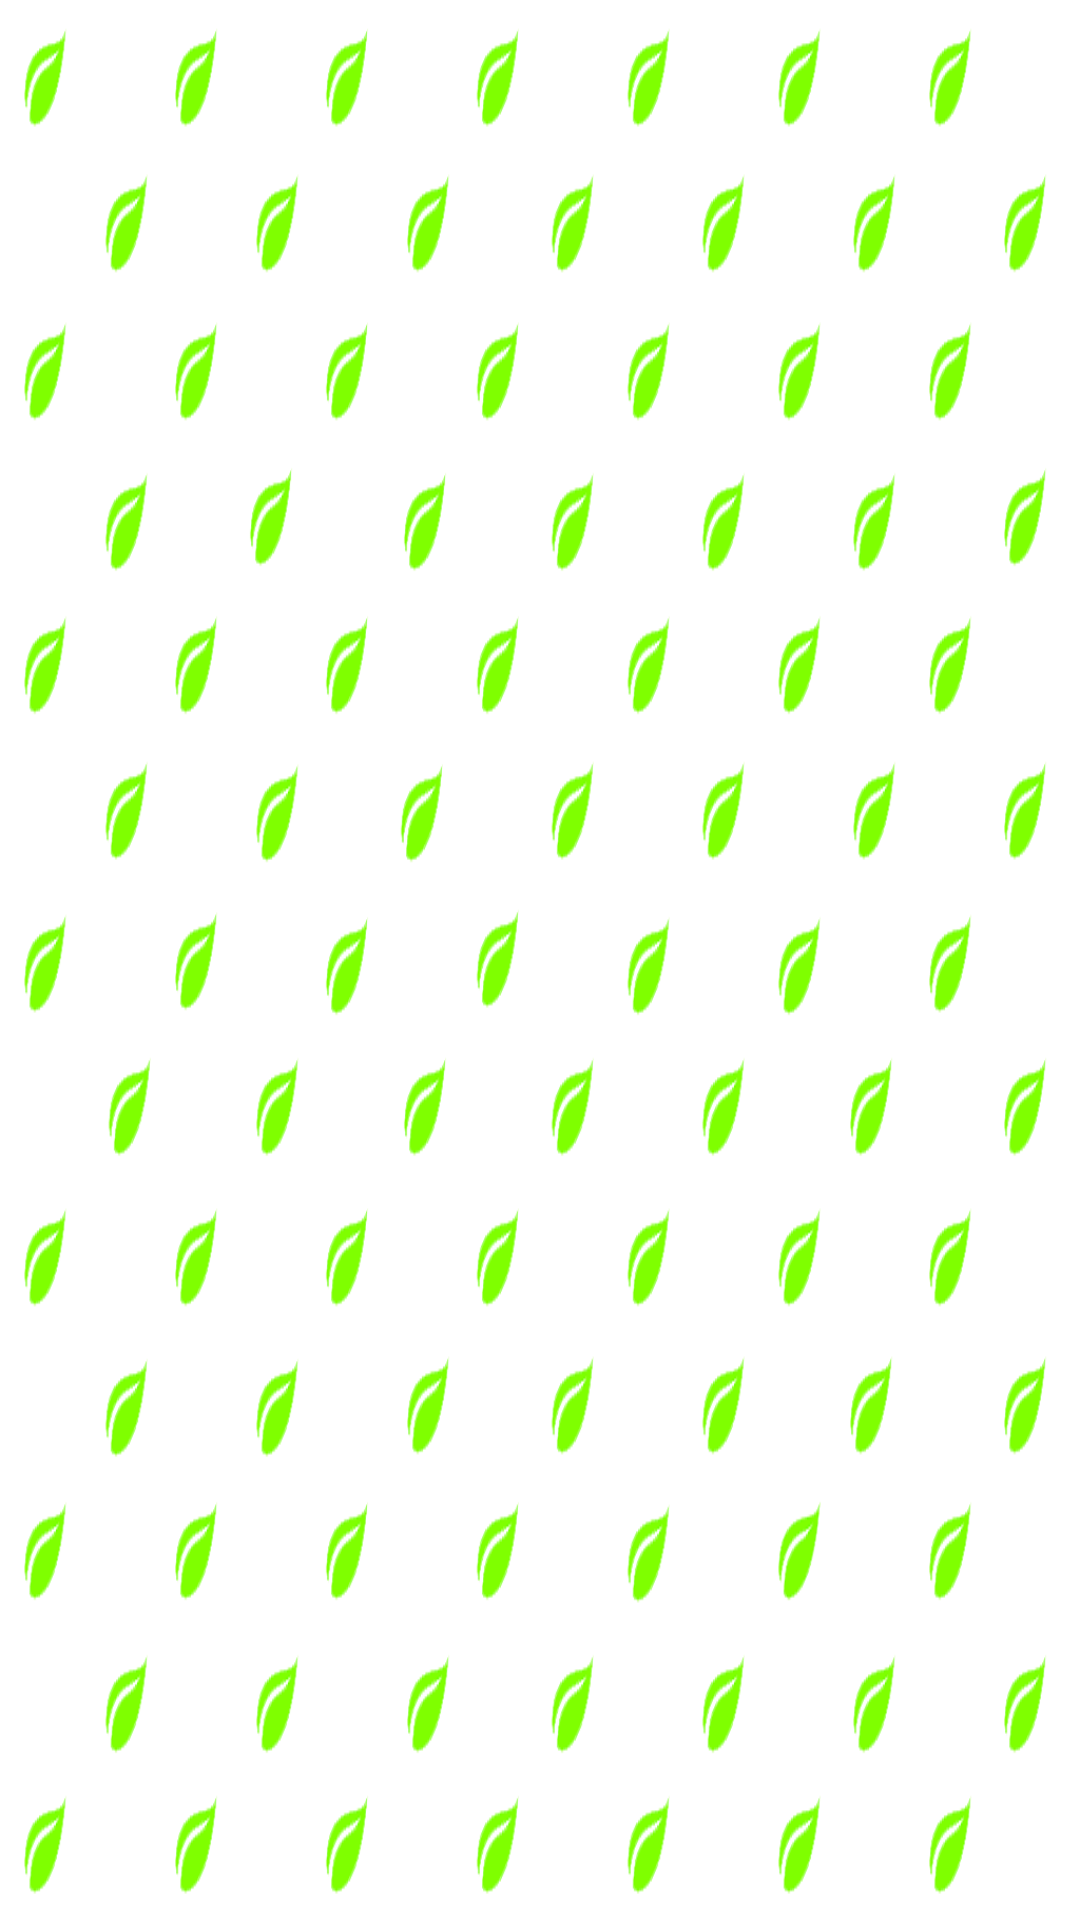

The Android layout XML behind this screen, and the referenced resources:
<!-- AndroidManifest.xml: application theme AppTheme -->
<!-- res/layout/activity_main.xml -->
<?xml version="1.0" encoding="utf-8"?>
<LinearLayout xmlns:android="http://schemas.android.com/apk/res/android"
    xmlns:app="http://schemas.android.com/apk/res-auto"
    xmlns:tools="http://schemas.android.com/tools"
    android:layout_width="match_parent"
    android:layout_height="match_parent"
    android:orientation="vertical"
    tools:context="com.example.won.plantswater.MainActivity">

    <ListView
        android:id="@+id/listView1"
        android:layout_width="match_parent"
        android:layout_height="match_parent"
        android:background="@drawable/leafpattern"
        />

</LinearLayout>
<!-- resources referenced by this layout -->
<resources>
  <!-- drawable leafpattern: png bitmap (drawable, 28673 bytes) -->
  <style name="AppTheme" parent="Theme.AppCompat.Light.DarkActionBar">
  
          
  
          <item name="colorPrimary">#BCFF66</item>
  
          <item name="colorPrimaryDark">#000000</item>
  
          <item name="colorAccent">@color/colorAccent</item>
  
      </style>
  <color name="colorAccent">#BCFF66</color>
</resources>
